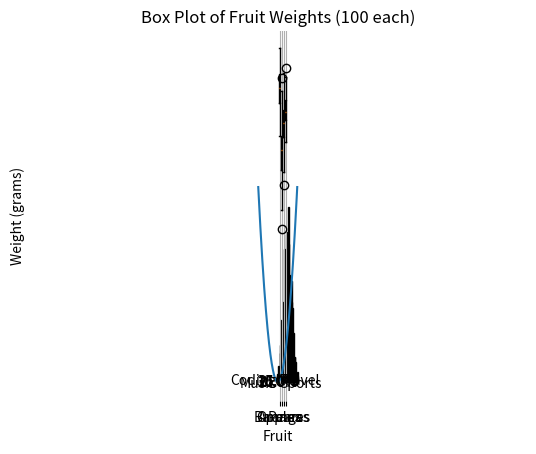

Source code (Python):
import matplotlib.pyplot as plt
import numpy as np

# Task 1: Function plot
x = np.linspace(-10, 10, 500)
y = x ** 2

plt.plot(x, y)
plt.title("Graph of y = x²")
plt.xlabel("x")
plt.ylabel("y")
plt.grid(True)
plt.show()



# Task 2: Histogram
data = np.random.normal(5, 2, 1000)

plt.hist(data, bins=30, color='skyblue', edgecolor='black')
plt.title("Histogram of Normal Distribution (mean=5, std=2)")
plt.xlabel("Value")
plt.ylabel("Frequency")
plt.grid(True)
plt.show()



# Task 3: Pie chart
labels = ['Coding', 'Music', 'Sports', 'Travel']
sizes = [30, 20, 25, 25]

plt.pie(sizes, labels=labels, autopct='%1.1f%%', startangle=90)
plt.title("My Hobbies")
plt.axis('equal')  
plt.show()



# Task 4: Box plot for fruit weights
apple = np.random.normal(150, 10, 100)
banana = np.random.normal(120, 15, 100)
orange = np.random.normal(130, 12, 100)
pear = np.random.normal(140, 8, 100)

data = [apple, banana, orange, pear]

plt.boxplot(data, labels=['Apples', 'Bananas', 'Oranges', 'Pears'])
plt.title("Box Plot of Fruit Weights (100 each)")
plt.xlabel("Fruit")
plt.ylabel("Weight (grams)")
plt.grid(True)
plt.show()
